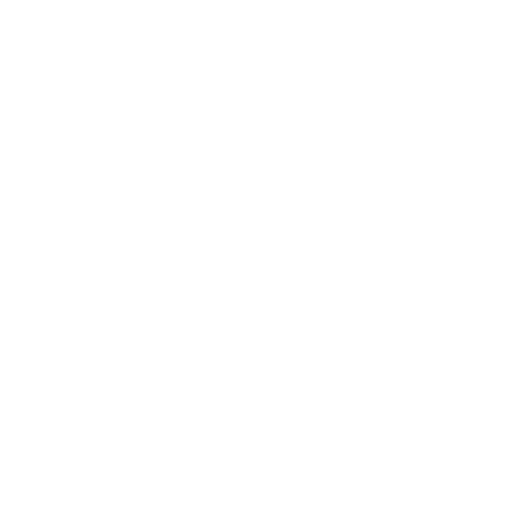
t = 0.00 s
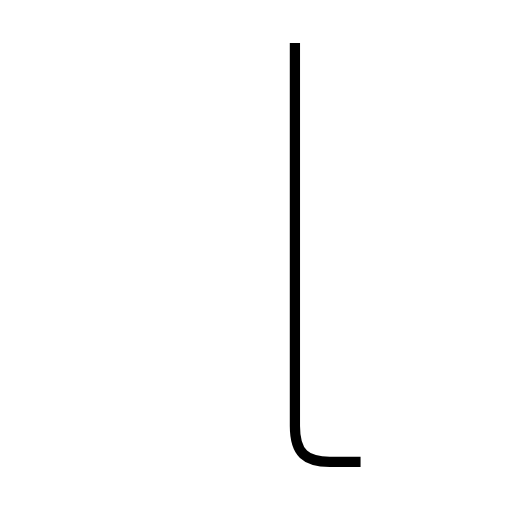
t = 1.38 s
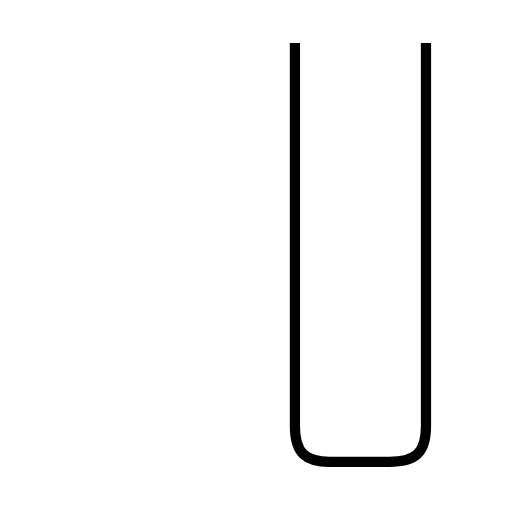
t = 2.77 s
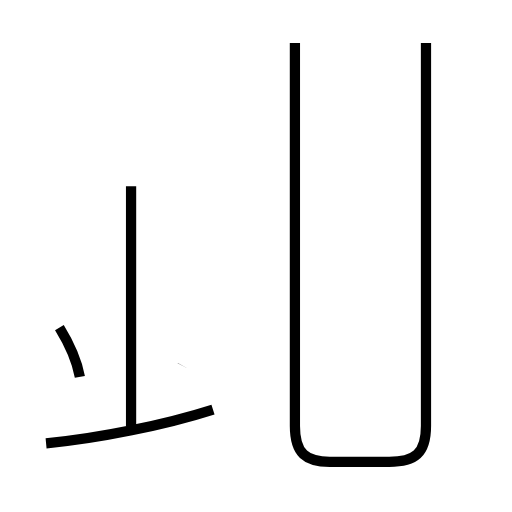
t = 4.12 s
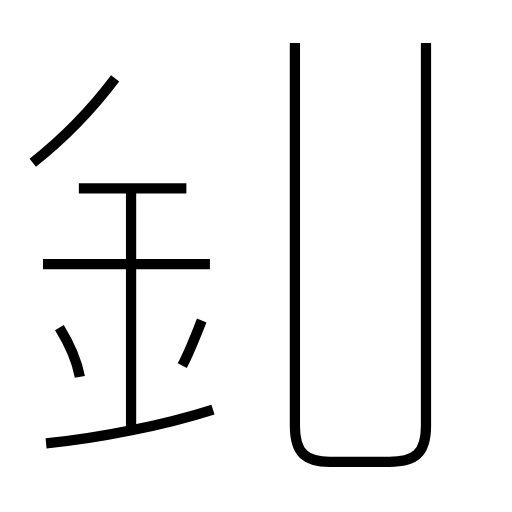
t = 5.42 s
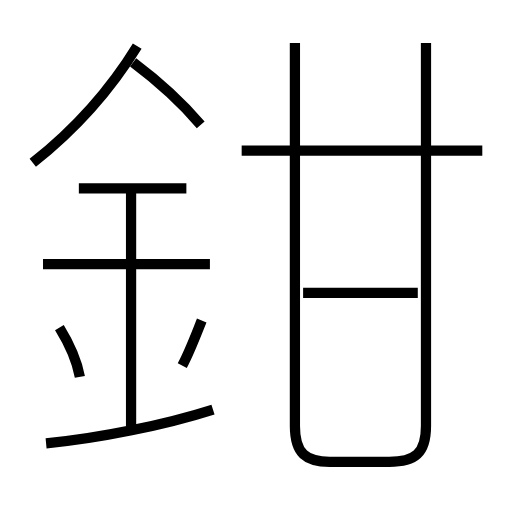
t = 6.84 s

The animated SVG that drew these frames (rendered in a browser with its animation timeline set to each time). Animation: 11 SMIL elements (animate=11); one cycle of 6.84 s.

<?xml version='1.0' encoding='utf-8'?>
<svg viewBox="0.0 -6.0 50.0 50.0" version="1.1" xmlns="http://www.w3.org/2000/svg"><rect x="-1000" y="-1000" width="2000" height="2000" stroke="white" fill="white" /><g style="fill:none;stroke:#000000;stroke-width:1"><path d="M 28.8 -39.8 L 28.8 -2.4 C 28.8 0.3 29.9 1.1 32.2 1.1 L 38.0 1.1 C 40.5 1.1 41.6 0.3 41.6 -2.4 L 41.6 -39.8 " transform="translate(0.0 38.0)" stroke-dasharray="92.17733012606098" stroke-dashoffset="92.17733012606098"><animate attributeName="stroke-dashoffset" from="92.17733012606098" to="0" dur="2.7653199037818292s" begin="0s" fill="freeze" /></path><path d="M 4.5 -0.7 C 9.7 -1.2 16.1 -2.5 20.8 -4.0 " transform="translate(0.0 38.0)" stroke-dasharray="16.65793489055954" stroke-dashoffset="16.65793489055954"><animate attributeName="stroke-dashoffset" from="16.65793489055954" to="0" dur="0.49973804671678623s" begin="2.7653199037818292s" fill="freeze" /></path><path d="M 7.8 -7.2 C 7.5 -8.8 6.6 -10.7 5.8 -12.0 " transform="translate(0.0 38.0)" stroke-dasharray="5.22534415405033" stroke-dashoffset="5.22534415405033"><animate attributeName="stroke-dashoffset" from="5.22534415405033" to="0" dur="0.15676032462150988s" begin="3.2650579504986155s" fill="freeze" /></path><path d="M 12.8 -2.4 L 12.8 -25.8 " transform="translate(0.0 38.0)" stroke-dasharray="23.400000000000002" stroke-dashoffset="23.400000000000002"><animate attributeName="stroke-dashoffset" from="23.400000000000002" to="0" dur="0.7020000000000001s" begin="3.4218182751201254s" fill="freeze" /></path><path d="M 17.8 -8.3 C 18.5 -9.6 19.1 -11.2 19.7 -12.7 " transform="translate(0.0 38.0)" stroke-dasharray="4.7953996316700085" stroke-dashoffset="4.7953996316700085"><animate attributeName="stroke-dashoffset" from="4.7953996316700085" to="0" dur="0.14386198895010024s" begin="4.123818275120126s" fill="freeze" /></path><path d="M 20.5 -18.2 L 4.2 -18.2 " transform="translate(0.0 38.0)" stroke-dasharray="16.3" stroke-dashoffset="16.3"><animate attributeName="stroke-dashoffset" from="16.3" to="0" dur="0.489s" begin="4.267680264070226s" fill="freeze" /></path><path d="M 18.2 -25.6 L 7.7 -25.6 " transform="translate(0.0 38.0)" stroke-dasharray="10.5" stroke-dashoffset="10.5"><animate attributeName="stroke-dashoffset" from="10.5" to="0" dur="0.315s" begin="4.7566802640702255s" fill="freeze" /></path><path d="M 3.2 -28.1 C 7.0 -31.1 10.7 -35.1 13.4 -39.5 " transform="translate(0.0 38.0)" stroke-dasharray="15.373190460074746" stroke-dashoffset="15.373190460074746"><animate attributeName="stroke-dashoffset" from="15.373190460074746" to="0" dur="0.46119571380224234s" begin="5.071680264070226s" fill="freeze" /></path><path d="M 40.8 -15.4 L 29.6 -15.4 " transform="translate(0.0 38.0)" stroke-dasharray="11.199999999999996" stroke-dashoffset="11.199999999999996"><animate attributeName="stroke-dashoffset" from="11.199999999999996" to="0" dur="0.33599999999999985s" begin="5.532875977872468s" fill="freeze" /></path><path d="M 19.6 -31.8 C 17.9 -33.8 15.4 -36.1 13.0 -37.9 " transform="translate(0.0 38.0)" stroke-dasharray="9.003839007520039" stroke-dashoffset="9.003839007520039"><animate attributeName="stroke-dashoffset" from="9.003839007520039" to="0" dur="0.27011517022560116s" begin="5.868875977872468s" fill="freeze" /></path><path d="M 47.1 -29.3 L 23.6 -29.3" transform="translate(0.0 38.0)" stroke-dasharray="23.5" stroke-dashoffset="23.5"><animate attributeName="stroke-dashoffset" from="23.5" to="0" dur="0.705s" begin="6.13899114809807s" fill="freeze" /></path></g></svg>
